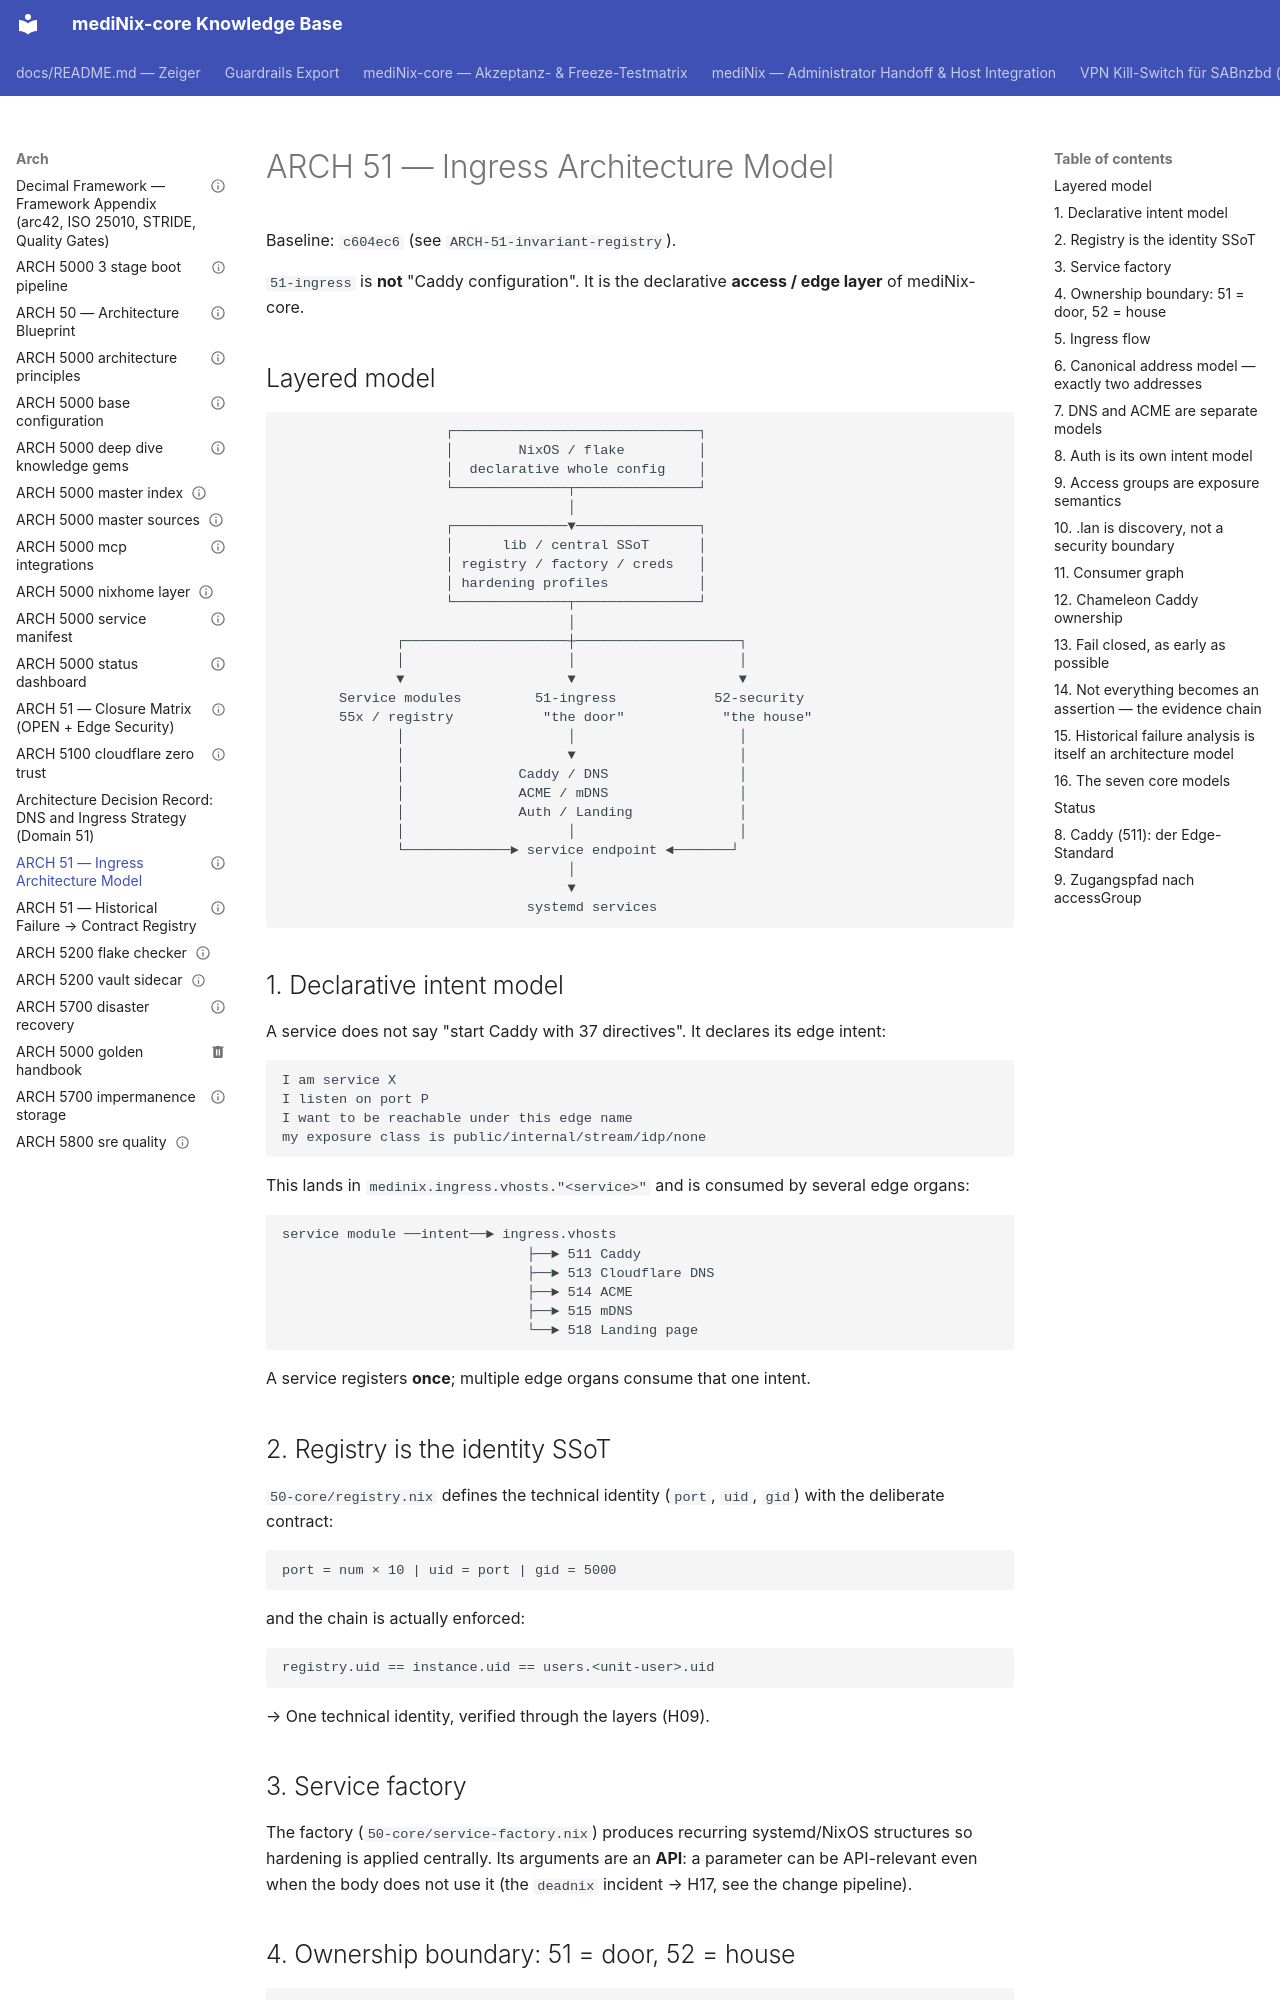

repository: grapefruit89/mediNix-core · page: arch/ARCH-51-ingress-architecture-model/index.html · generator: mkdocs

---
id: "ARCH-51-ingress-architecture-model"
title: "ARCH 51 — Ingress Architecture Model"
domain: 51
status: active
complexity: 3
last_reviewed: 2026-09-24
tags:
  - ingress
  - architecture
  - caddy
  - dns
  - acme
  - oidc
links:
  adr: "ADR-511"
  registry: "ARCH-51-invariant-registry"
---

# ARCH 51 — Ingress Architecture Model

Baseline: `c604ec6` (see `ARCH-51-invariant-registry`).

`51-ingress` is **not** "Caddy configuration". It is the declarative
**access / edge layer** of mediNix-core.

## Layered model

```text
                    ┌──────────────────────────────┐
                    │        NixOS / flake         │
                    │  declarative whole config    │
                    └──────────────┬───────────────┘
                                   │
                    ┌──────────────▼───────────────┐
                    │      lib / central SSoT      │
                    │ registry / factory / creds   │
                    │ hardening profiles           │
                    └──────────────┬───────────────┘
                                   │
              ┌────────────────────┼────────────────────┐
              │                    │                    │
              ▼                    ▼                    ▼
       Service modules         51-ingress            52-security
       55x / registry           "the door"            "the house"
              │                    │                    │
              │                    ▼                    │
              │              Caddy / DNS                │
              │              ACME / mDNS                │
              │              Auth / Landing             │
              │                    │                    │
              └─────────────► service endpoint ◄───────┘
                                   │
                                   ▼
                              systemd services
```

## 1. Declarative intent model

A service does not say "start Caddy with 37 directives". It declares its edge
intent:

```text
I am service X
I listen on port P
I want to be reachable under this edge name
my exposure class is public/internal/stream/idp/none
```

This lands in `medinix.ingress.vhosts."<service>"` and is consumed by several
edge organs:

```text
service module ──intent──► ingress.vhosts
                              ├──► 511 Caddy
                              ├──► 513 Cloudflare DNS
                              ├──► 514 ACME
                              ├──► 515 mDNS
                              └──► 518 Landing page
```

A service registers **once**; multiple edge organs consume that one intent.

## 2. Registry is the identity SSoT

`50-core/registry.nix` defines the technical identity (`port`, `uid`, `gid`) with the
deliberate contract:

```text
port = num × 10 | uid = port | gid = 5000
```

and the chain is actually enforced:

```text
registry.uid == instance.uid == users.<unit-user>.uid
```

→ One technical identity, verified through the layers (H09).
